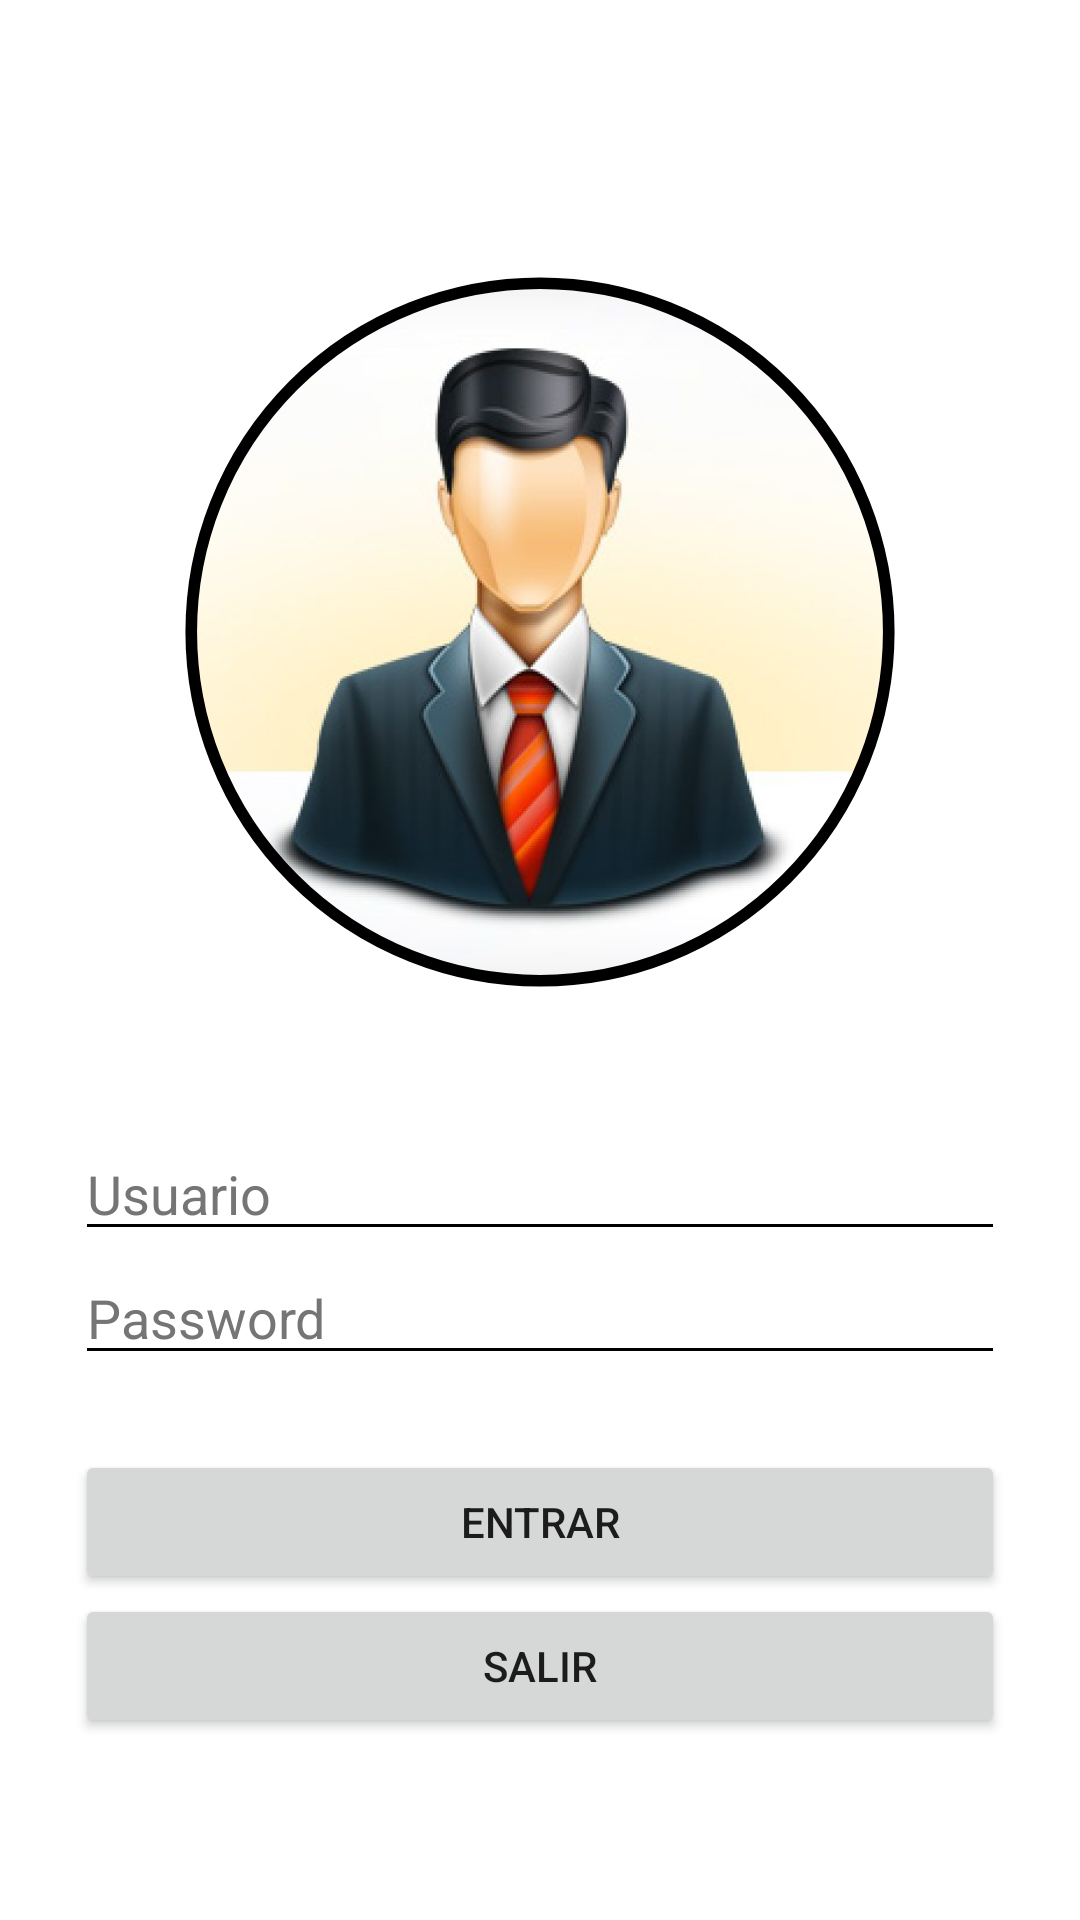

Reconstruct the res/layout file that produces this screen, plus the resources it refers to.
<!-- AndroidManifest.xml: application theme Theme.Custom -->
<!-- res/layout/activity_main.xml -->
<?xml version="1.0" encoding="utf-8"?>
<androidx.constraintlayout.widget.ConstraintLayout xmlns:android="http://schemas.android.com/apk/res/android"
    xmlns:app="http://schemas.android.com/apk/res-auto"
    xmlns:tools="http://schemas.android.com/tools"
    android:layout_width="match_parent"
    android:layout_height="match_parent"
    android:background="#FFFFFF"
    tools:context=".MainActivity">

    <LinearLayout
        style="atr"
        android:layout_width="match_parent"
        android:layout_height="wrap_content"
        android:layout_marginStart="25dp"
        android:layout_marginTop="25dp"
        android:layout_marginEnd="25dp"
        android:layout_marginBottom="25dp"
        android:background="#FFFFFF"
        android:gravity="center"
        android:orientation="vertical"
        app:layout_constraintBottom_toBottomOf="parent"
        app:layout_constraintEnd_toEndOf="parent"
        app:layout_constraintStart_toStartOf="parent"
        app:layout_constraintTop_toTopOf="parent">

        <ImageView
            android:id="@+id/imgLogIn"
            android:layout_width="wrap_content"
            android:layout_height="300dp"
            android:layout_marginBottom="15dp"
            android:scaleType="fitCenter"
            app:srcCompat="@drawable/img" />

        <EditText
            android:id="@+id/edtUser"
            android:layout_width="match_parent"
            android:layout_height="wrap_content"
            android:backgroundTint="#000000"
            android:drawableStart="@drawable/user"
            android:drawablePadding="10dp"
            android:ems="10"
            android:foregroundGravity="left"
            android:hint="Usuario"
            android:inputType="textPersonName"
            android:textColor="#000000"
            android:textColorHint="#757575"
            app:layout_constraintBottom_toBottomOf="parent"
            app:layout_constraintEnd_toEndOf="parent"
            app:layout_constraintHorizontal_bias="0.497"
            app:layout_constraintStart_toStartOf="parent"
            app:layout_constraintTop_toBottomOf="@+id/imageView"
            app:layout_constraintVertical_bias="0.065" />

        <EditText
            android:id="@+id/edtPass"
            android:layout_width="match_parent"
            android:layout_height="wrap_content"
            android:layout_marginBottom="25dp"
            android:backgroundTint="#000000"
            android:drawableStart="@drawable/lock"
            android:drawablePadding="10dp"
            android:ems="10"
            android:hint="Password"
            android:inputType="textPassword"
            android:textColor="#000000"
            android:textColorHint="#757575"
            app:layout_constraintBottom_toBottomOf="parent"
            app:layout_constraintEnd_toEndOf="parent"
            app:layout_constraintHorizontal_bias="0.497"
            app:layout_constraintStart_toStartOf="parent"
            app:layout_constraintTop_toBottomOf="@+id/edtUser"
            app:layout_constraintVertical_bias="0.0" />

        <Button
            android:id="@+id/btnLogIn"
            android:layout_width="match_parent"
            android:layout_height="wrap_content"
            android:text="entrar"
            app:cornerRadius="150dp"
            app:icon="@drawable/login"
            app:iconGravity="textEnd"
            app:iconSize="20dp" />

        <Button
            android:id="@+id/btnClose"
            android:layout_width="match_parent"
            android:layout_height="wrap_content"
            android:text="salir"
            app:cornerRadius="150dp"
            app:icon="@drawable/logout"
            app:iconGravity="textEnd"
            app:iconSize="20dp" />

    </LinearLayout>

</androidx.constraintlayout.widget.ConstraintLayout>
<!-- resources referenced by this layout -->
<resources>
  <!-- drawable img (drawable) -->
  <?xml version="1.0" encoding="utf-8"?>
  <layer-list xmlns:android="http://schemas.android.com/apk/res/android" >
  
      <item android:drawable="@drawable/admin"/>
      <item android:drawable="@drawable/circle"/>
  
  </layer-list>
  <style name="Theme.Custom" parent="Theme.MaterialComponents.DayNight.DarkActionBar">
          
          <item name="colorPrimary">@color/teal_700</item>
          <item name="colorPrimaryVariant">@color/teal_700</item>
          <item name="colorOnPrimary">@color/white</item>
          
          <item name="colorSecondary">@color/black</item>
          <item name="colorSecondaryVariant">@color/black</item>
          <item name="colorOnSecondary">@color/purple_700</item>
          
          <item name="android:statusBarColor" tools:targetApi="l">?attr/colorPrimaryVariant</item>
      </style>
  <!-- drawable admin: jpg bitmap (drawable, 27114 bytes) -->
  <!-- drawable circle (drawable) -->
  <?xml version="1.0" encoding="utf-8"?>
  <shape xmlns:android="http://schemas.android.com/apk/res/android"
      android:innerRadius="300dp"
      android:shape="ring"
      android:thicknessRatio="1.99"
      android:useLevel="false" >
  
      <solid android:color="@android:color/white" />
  
      <stroke
          android:width="10dp"
          android:color="@android:color/black" />
  </shape>
  <!-- not gathered from this repository: default colours our renderer supplied (Android Studio template values) -->
  <color name="purple_700">#FF3700B3</color>
  <color name="teal_700">#FF018786</color>
  <color name="black">#FF000000</color>
  <color name="white">#FFFFFFFF</color>
</resources>
